Labelled photos from "gemstone_images", an image-classification folder in kailashkai/GemstoneClassification. The possible labels are: emerald, fake emerald, fake ruby, fake turquoise, ruby, turquoise.

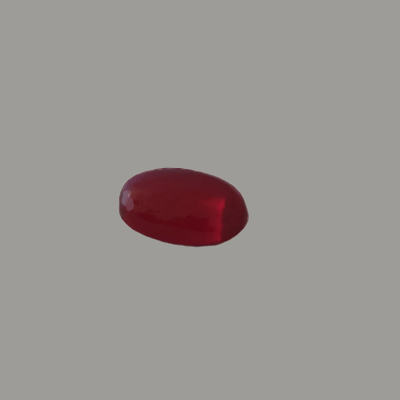
Label: fake ruby

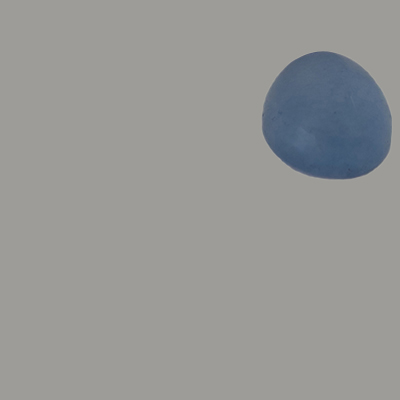
Label: fake turquoise

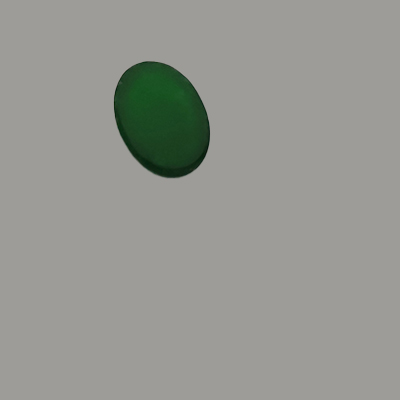
Label: fake emerald

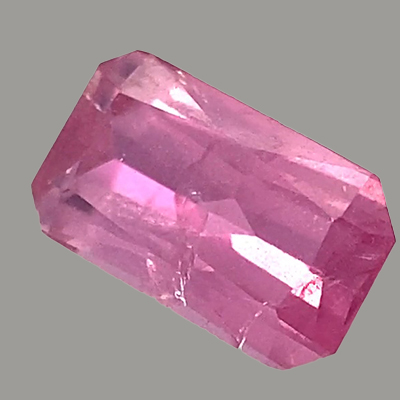
Label: ruby

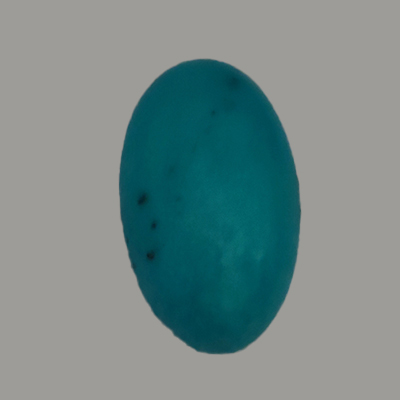
Label: turquoise

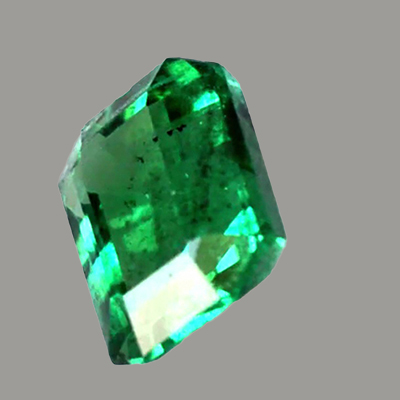
Label: emerald
